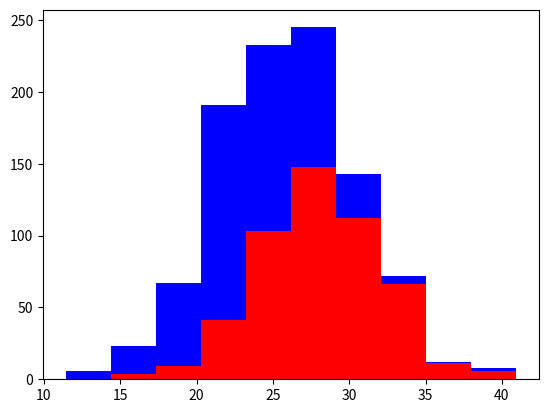

Write the Python code that produced this figure.
import numpy as np
import matplotlib.pyplot as plt

greyhounds = 500
labs = 500


grey_height = 28 + 4 * np.random.randn(greyhounds)
labs_height = 24 + 4 * np.random.randn(labs)
plt.hist([grey_height, labs_height], stacked=True, color=['r', 'b'])
plt.show()
